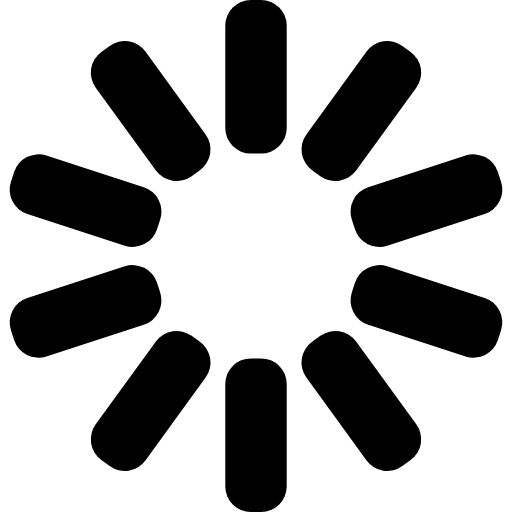
t = 0.00 s
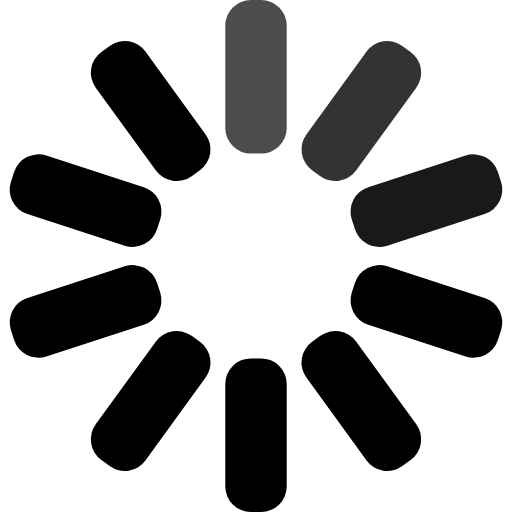
t = 0.30 s
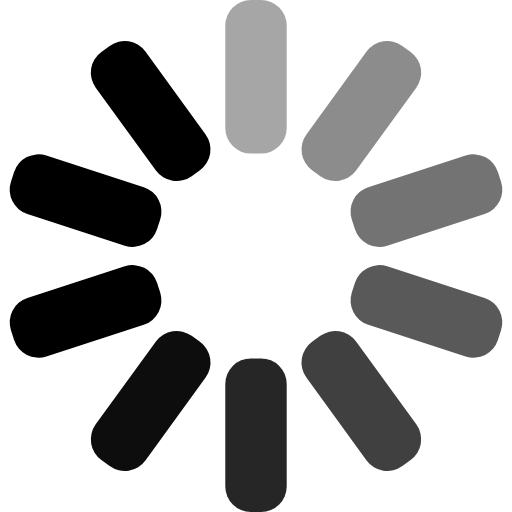
t = 0.65 s
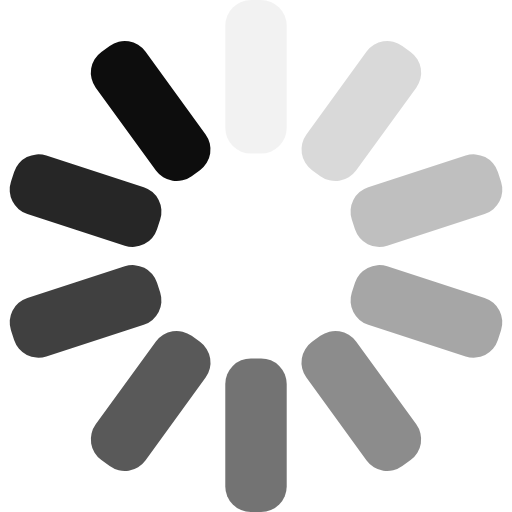
t = 0.95 s
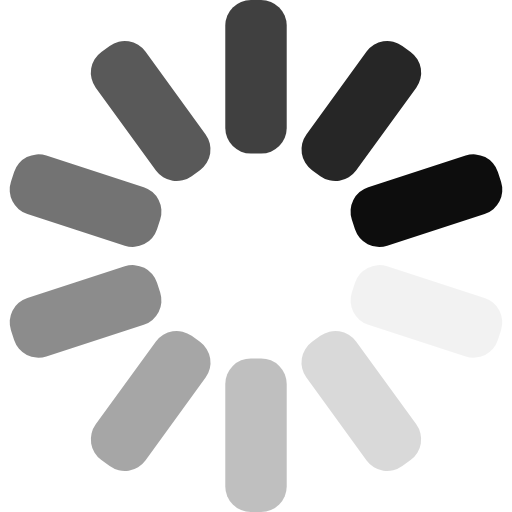
t = 1.25 s
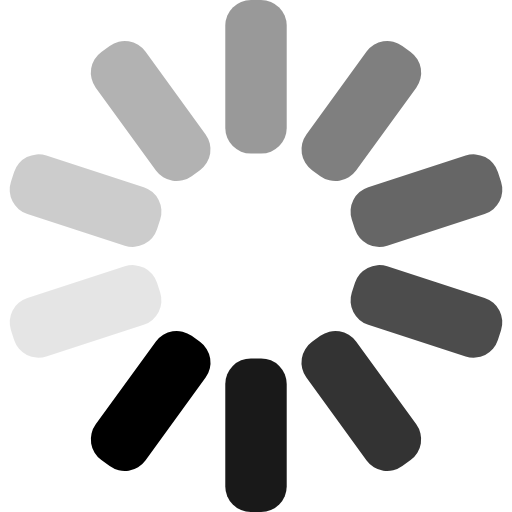
t = 1.60 s

The animated SVG that drew these frames (rendered in a browser with its animation timeline set to each time). Animation: 10 SMIL elements (animate=10); one cycle of 1.90 s, repeats indefinitely.

<svg xmlns="http://www.w3.org/2000/svg" viewBox="0 0 100 100" preserveAspectRatio="xMidYMid" class="uil-default">
  <rect x="0" y="0" width="100" height="100" fill="none" class="bk"></rect>
  <rect x='44' y='35' width='12' height='30' rx='5' ry='5'  transform='rotate(0 50 50) translate(0 -35)'>
    <animate attributeName='opacity' from='1' to='0' dur='1s' begin='0s' repeatCount='indefinite'/>
  </rect>
  <rect x='44' y='35' width='12' height='30' rx='5' ry='5'  transform='rotate(36 50 50) translate(0 -35)'>
    <animate attributeName='opacity' from='1' to='0' dur='1s' begin='0.1s' repeatCount='indefinite'/>
  </rect>
  <rect x='44' y='35' width='12' height='30' rx='5' ry='5'  transform='rotate(72 50 50) translate(0 -35)'>
    <animate attributeName='opacity' from='1' to='0' dur='1s' begin='0.2s' repeatCount='indefinite'/>
  </rect>
  <rect x='44' y='35' width='12' height='30' rx='5' ry='5'  transform='rotate(108 50 50) translate(0 -35)'>
    <animate attributeName='opacity' from='1' to='0' dur='1s' begin='0.3s' repeatCount='indefinite'/>
  </rect>
  <rect x='44' y='35' width='12' height='30' rx='5' ry='5'  transform='rotate(144 50 50) translate(0 -35)'>
    <animate attributeName='opacity' from='1' to='0' dur='1s' begin='0.4s' repeatCount='indefinite'/>
  </rect>
  <rect x='44' y='35' width='12' height='30' rx='5' ry='5'  transform='rotate(180 50 50) translate(0 -35)'>
    <animate attributeName='opacity' from='1' to='0' dur='1s' begin='0.5s' repeatCount='indefinite'/>
  </rect>
  <rect x='44' y='35' width='12' height='30' rx='5' ry='5'  transform='rotate(216 50 50) translate(0 -35)'>
    <animate attributeName='opacity' from='1' to='0' dur='1s' begin='0.6s' repeatCount='indefinite'/>
  </rect>
  <rect x='44' y='35' width='12' height='30' rx='5' ry='5'  transform='rotate(252 50 50) translate(0 -35)'>
    <animate attributeName='opacity' from='1' to='0' dur='1s' begin='0.7s' repeatCount='indefinite'/>
  </rect>
  <rect x='44' y='35' width='12' height='30' rx='5' ry='5'  transform='rotate(288 50 50) translate(0 -35)'>
    <animate attributeName='opacity' from='1' to='0' dur='1s' begin='0.8s' repeatCount='indefinite'/>
  </rect>
  <rect x='44' y='35' width='12' height='30' rx='5' ry='5'  transform='rotate(324 50 50) translate(0 -35)'>
    <animate attributeName='opacity' from='1' to='0' dur='1s' begin='0.9s' repeatCount='indefinite'/>
  </rect>
</svg>
